Run: headless pygame with SDL's dummy video driver; simulated clock (each Clock.tick advances the game by its frame time, no real sleeping); random seed 0; keys injected as events and as key.get_pressed() state; no mouse input.
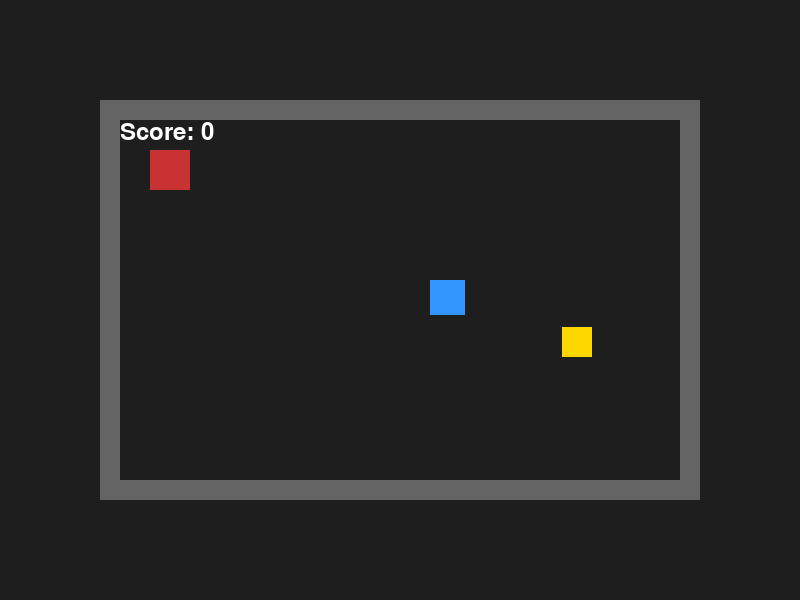
Frame 1 of 4 · flips 1–60 · no input
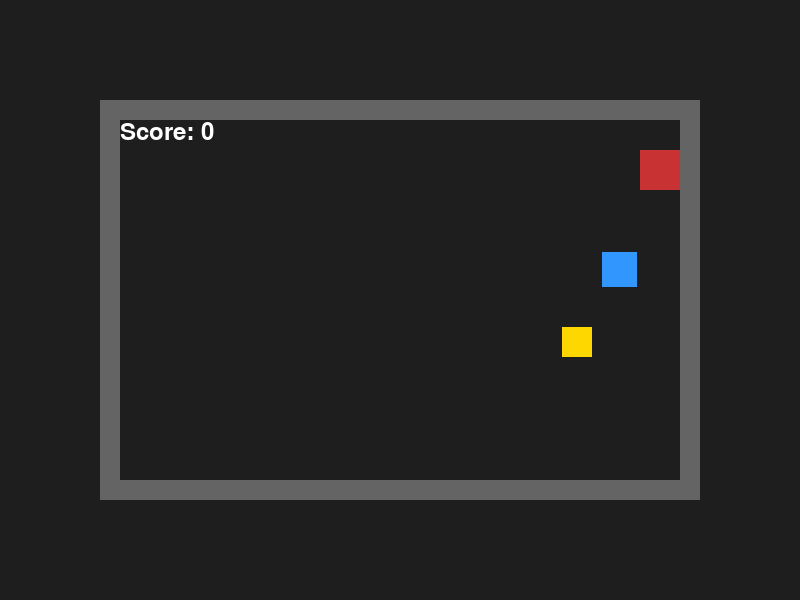
Frame 2 of 4 · flips 61–180 · tapped SPACE, RETURN · held RIGHT (→), D
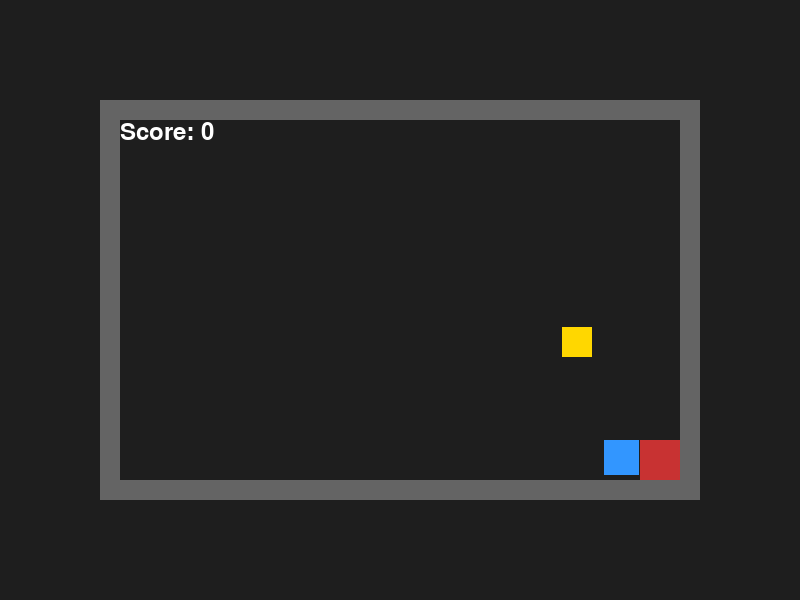
Frame 3 of 4 · flips 181–300 · held DOWN (↓), S
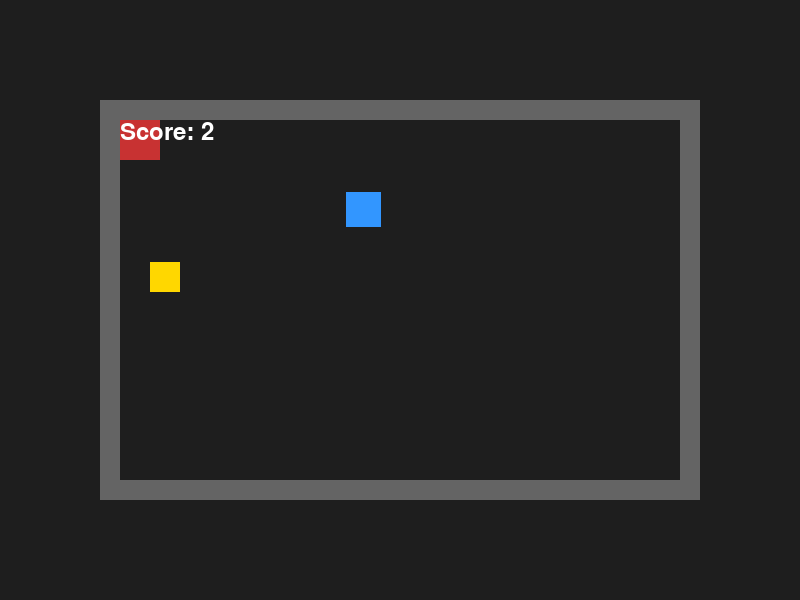
Frame 4 of 4 · flips 301–420 · held LEFT (←), A, UP (↑), W

The pygame program that drew these frames:

import random
import sys
import pygame

pygame.init()

SCREEN_WIDTH = 800
SCREEN_HEIGHT = 600
FPS = 60

screen = pygame.display.set_mode((SCREEN_WIDTH, SCREEN_HEIGHT))
pygame.display.set_caption("Python Dungeon Crawler - Ultimate Edition")

clock = pygame.time.Clock()

player_size = 40
player_x = 150
player_y = 150
player_speed = 5

enemy_size = 35
enemy_x = 550
enemy_y = 400
enemy_speed = 2

walls = [
    pygame.Rect(100, 100, 600, 20),
    pygame.Rect(100, 100, 20, 400),
    pygame.Rect(680, 100, 20, 400),
    pygame.Rect(100, 480, 600, 20),
]

treasure = pygame.Rect(
    random.randint(130, 630), random.randint(130, 430), 30, 30
)
score = 0
font = pygame.font.SysFont(None, 36)

running = True
while running:
  for event in pygame.event.get():
    if event.type == pygame.QUIT:
      running = False

  keys = pygame.key.get_pressed()
  dx, dy = 0, 0
  if keys[pygame.K_a] or keys[pygame.K_LEFT]:
    dx = -player_speed
  if keys[pygame.K_d] or keys[pygame.K_RIGHT]:
    dx = player_speed
  if keys[pygame.K_w] or keys[pygame.K_UP]:
    dy = -player_speed
  if keys[pygame.K_s] or keys[pygame.K_DOWN]:
    dy = player_speed

  player_x += dx
  player_rect = pygame.Rect(player_x, player_y, player_size, player_size)
  for wall in walls:
    if player_rect.colliderect(wall):
      if dx > 0:
        player_x = wall.left - player_size
      if dx < 0:
        player_x = wall.right

  player_y += dy
  player_rect = pygame.Rect(player_x, player_y, player_size, player_size)
  for wall in walls:
    if player_rect.colliderect(wall):
      if dy > 0:
        player_y = wall.top - player_size
      if dy < 0:
        player_y = wall.bottom

  if enemy_x < player_x:
    enemy_x += enemy_speed
  elif enemy_x > player_x:
    enemy_x -= enemy_speed

  if enemy_y < player_y:
    enemy_y += enemy_speed
  elif enemy_y > player_y:
    enemy_y -= enemy_speed

  enemy_rect = pygame.Rect(enemy_x, enemy_y, enemy_size, enemy_size)
  if player_rect.colliderect(enemy_rect):
    score = max(0, score - 1)
    enemy_x, enemy_y = 550, 400

  if treasure and player_rect.colliderect(treasure):
    score += 1
    treasure = pygame.Rect(
        random.randint(130, 630), random.randint(130, 430), 30, 30
    )

  screen.fill((30, 30, 30))

  for wall in walls:
    pygame.draw.rect(screen, (100, 100, 100), wall)

  if treasure:
    pygame.draw.rect(screen, (255, 215, 0), treasure)

  pygame.draw.rect(screen, (50, 150, 255), enemy_rect)
  pygame.draw.rect(
      screen, (200, 50, 50), (player_x, player_y, player_size, player_size)
  )

  score_text = font.render(f"Score: {score}", True, (255, 255, 255))
  screen.blit(score_text, (120, 120))

  pygame.display.flip()
  clock.tick(FPS)

pygame.quit()
sys.exit()
